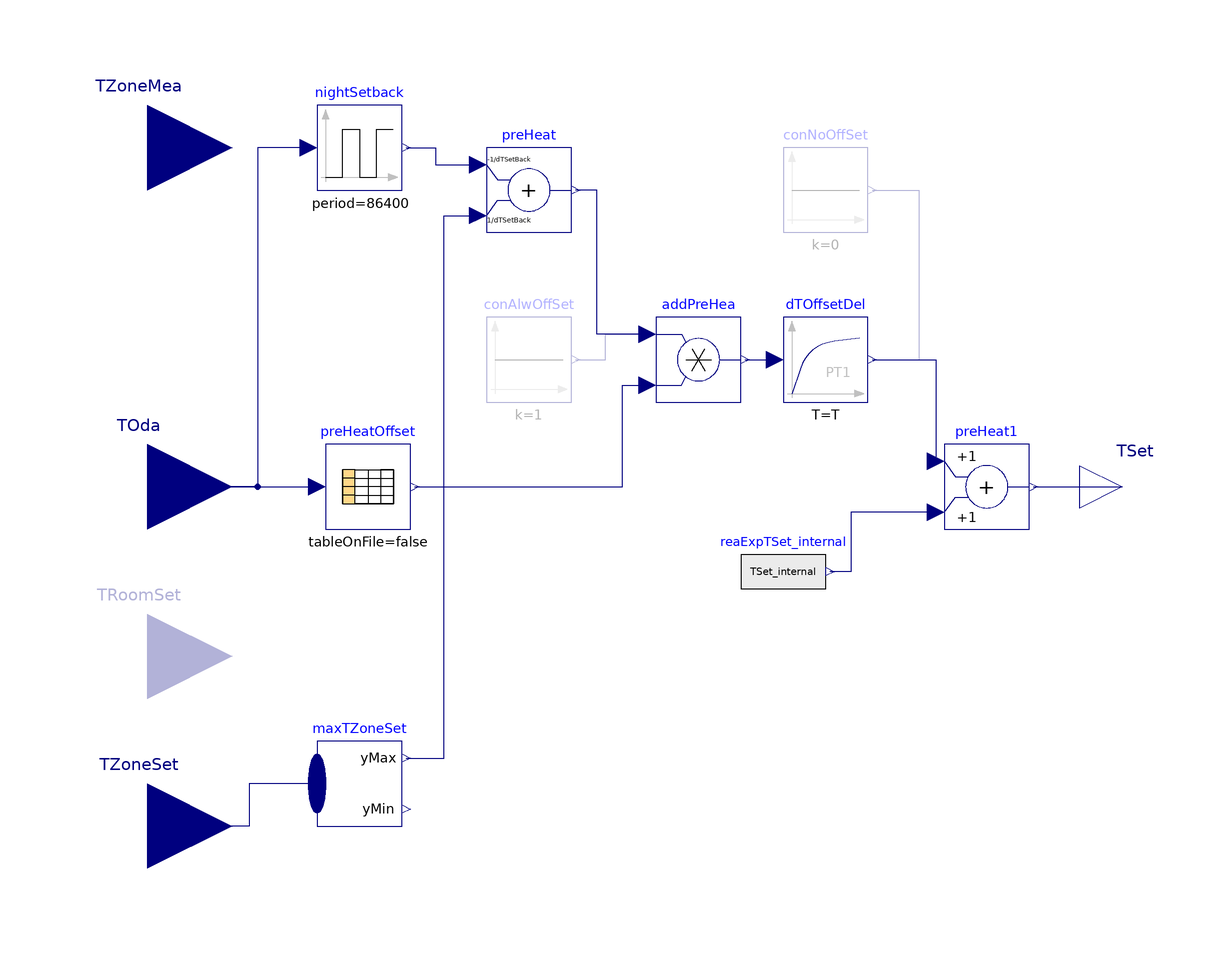

The Modelica model whose source follows is shown above as a component diagram (icons at their Placement, wires along their Line points).

model TableBasedNightSetbackHeatingCurve
  "Heating curve with table based night setback and re-heating temperatures"
  extends BESMod.Systems.Hydraulical.Control.Components.BuildingSupplyTemperatureSetpoints.BaseClasses.PartialSetpoint;
  parameter Boolean withSetback=true;
  parameter Boolean useOffsetAllDayLong=false "=true to use the offset all day long, not only during pre-heating";
  parameter Modelica.Units.SI.TemperatureDifference dTAddCon=0
    "Constant offset of ideal heating curve";
  parameter Modelica.Units.SI.TemperatureDifference dTSetBack=0
    "Temperature difference of set-back";
  parameter Modelica.Units.SI.Time startTimeSetBack(displayUnit="h")=79200
                                                      "Start time of set back";
  parameter Real hoursRealSetBack(max=24, min=0)=8
                                             "Number of hours the set-back lasts, maximum 24";
  parameter Modelica.Units.SI.Temperature TOdaMin=253.15
    "Minimal outdoor air temperature below which no setback is performed";
  parameter Modelica.Units.SI.Temperature THeaThr=293.15 "Heating threshold temeperature";
  parameter Modelica.Units.SI.Time T=600 "Time Constant";
  parameter Modelica.Units.SI.Temperature TZone_nominal=293.15 "Nominal zone temperature";
  parameter Real table[:,2]=fill(0.0, 0, 2)
    "Table matrix (grid = first column; e.g., table=[0, 0; 1, 1; 2, 4])";
  replaceable function heaCur =
    BESMod.Systems.Hydraulical.Control.Components.BuildingSupplyTemperatureSetpoints.BaseClasses.Functions.ConstantGradientHeatCurve
    constrainedby BESMod.Systems.Hydraulical.Control.Components.BuildingSupplyTemperatureSetpoints.BaseClasses.Functions.PartialHeatingCurve
    "Linearization approach"
    annotation(choicesAllMatching=true);
  Modelica.Blocks.Math.MinMax maxTZoneSet(final nu=nZones)
    annotation (Placement(transformation(extent={{-80,-80},{-60,-60}})));

  Modelica.Blocks.Math.Add preHeat(each k1=-1/dTSetBack, each k2=1/dTSetBack)
    if withSetback and not useOffsetAllDayLong
    "Difference is one if in pre-heat mode"
    annotation (Placement(transformation(extent={{-40,60},{-20,80}})));
  Modelica.Blocks.Tables.CombiTable1Ds preHeatOffset(
    tableOnFile=false,
    table=table,
    columns={2},
    extrapolation=Modelica.Blocks.Types.Extrapolation.HoldLastPoint)
    if withSetback
    "Lookup table for pre-heat offset, depending on the outdoor air temperature"
    annotation (Placement(transformation(extent={{-78,-10},{-58,10}})));
  Modelica.Blocks.Math.Product addPreHea if withSetback
                                         "Amount of pre-heat"
    annotation (Placement(transformation(extent={{0,20},{20,40}})));

  Modelica.Blocks.Continuous.FirstOrder dTOffsetDel(final k=1, T=T)
    if withSetback
    "Delayed offset to smooth transitions"
    annotation (Placement(transformation(extent={{30,20},{50,40}})));
  Modelica.Blocks.Sources.RealExpression reaExpTSet_internal(y(
      unit="K",
      displayUnit="K") = TSet_internal)
    "Room set temperature with set-back option" annotation (Placement(
        transformation(
        extent={{10,10},{-10,-10}},
        rotation=180,
        origin={30,-20})));
  Modelica.Blocks.Math.Add preHeat1
    "Difference is one if in pre-heat mode"
    annotation (Placement(transformation(extent={{68,-10},{88,10}})));
  Modelica.Blocks.Sources.Constant conNoOffSet(k=0, y(unit="K", displayUnit="K"))
    if not withSetback "No offset" annotation (Placement(transformation(
        extent={{10,10},{-10,-10}},
        rotation=180,
        origin={40,70})));
  BESMod.Systems.UserProfiles.BaseClasses.NightSetback nightSetback(
    dTSetBack=dTSetBack,
    startTimeSetBack=startTimeSetBack,
    timeSetBack=hoursRealSetBack*3600,
    TZone_nominal=TZone_nominal,
    useTOda=true,
    TOdaMin=TOdaMin) if withSetback and not useOffsetAllDayLong
    annotation (Placement(transformation(extent={{-80,70},{-60,90}})));

  Modelica.Blocks.Sources.Constant conAlwOffSet(final k=1)
    if useOffsetAllDayLong
                       "Constant one to always trigger offset"
                                   annotation (Placement(transformation(
        extent={{10,10},{-10,-10}},
        rotation=180,
        origin={-30,30})));
protected
     Modelica.Units.SI.Temperature TSet_internal;
equation
  if TOda < maxTZoneSet.yMax then
    TSet_internal = heaCur(TOda, THeaThr, maxTZoneSet.yMax, TSup_nominal, TRet_nominal, TOda_nominal, nHeaTra) + dTAddCon;
  else
      // No heating required.
    TSet_internal = maxTZoneSet.yMax;
  end if;

  connect(maxTZoneSet.u, TZoneSet) annotation (Line(points={{-80,-70},{-96,-70},
          {-96,-80},{-120,-80}},
                            color={0,0,127}));
  connect(maxTZoneSet.yMax, preHeat.u2) annotation (Line(points={{-59,-64},{-50,
          -64},{-50,64},{-42,64}},            color={0,0,127}));
  connect(TOda, preHeatOffset.u) annotation (Line(points={{-120,0},{-80,0}},
                         color={0,0,127}));
  connect(addPreHea.u1, preHeat.y) annotation (Line(points={{-2,36},{-14,36},{
          -14,70},{-19,70}},
                         color={0,0,127}));
  connect(preHeatOffset.y[1], addPreHea.u2) annotation (Line(points={{-57,0},{
          -8,0},{-8,24},{-2,24}},color={0,0,127}));
  connect(addPreHea.y, dTOffsetDel.u)
    annotation (Line(points={{21,30},{28,30}}, color={0,0,127}));
  connect(dTOffsetDel.y, preHeat1.u1)
    annotation (Line(points={{51,30},{66,30},{66,6}}, color={0,0,127}));
  connect(preHeat1.u2, reaExpTSet_internal.y) annotation (Line(points={{66,-6},
          {46,-6},{46,-20},{41,-20}}, color={0,0,127}));
  connect(conNoOffSet.y, preHeat1.u1)
    annotation (Line(points={{51,70},{62,70},{62,30},{66,30},{66,6}},
                                                      color={0,0,127}));
  connect(preHeat1.y, TSet)
    annotation (Line(points={{89,0},{110,0}}, color={0,0,127}));
  connect(nightSetback.y, preHeat.u1) annotation (Line(points={{-59,80},{-52,80},
          {-52,76},{-42,76}}, color={0,0,127}));
  connect(nightSetback.TOda, TOda) annotation (Line(points={{-82,80},{-94,80},{
          -94,0},{-120,0}}, color={0,0,127}));
  connect(conAlwOffSet.y, addPreHea.u1) annotation (Line(points={{-19,30},{-12,
          30},{-12,36},{-2,36}}, color={0,0,127}));
end TableBasedNightSetbackHeatingCurve;